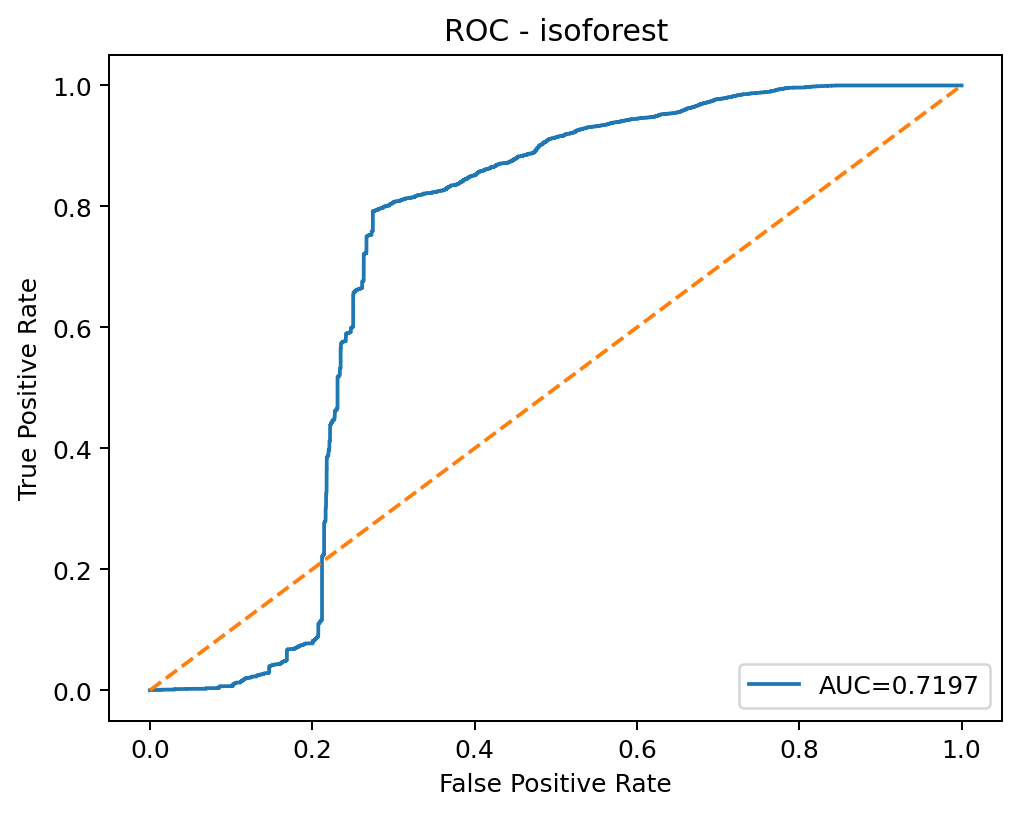

Values plotted in this chart, from the file beside it:
threshold, fpr, tpr
inf, 0.0, 0.0
0.1311, 3.21450384133209e-05, 0.0
0.1171, 0.0004822, 0.0
0.1167, 0.0004822, 0.0001618
0.1118, 0.001382, 0.0001618
0.1117, 0.001382, 0.0003236
0.111, 0.001607, 0.0003236
0.1108, 0.002089, 0.0003236
0.1107, 0.004275, 0.0003236
0.1106, 0.004372, 0.0003236
0.1105, 0.004886, 0.0003236
0.1088, 0.005368, 0.0003236
0.1088, 0.005368, 0.0004854
0.1044, 0.006943, 0.0004854
0.1042, 0.007008, 0.0004854
0.103, 0.007618, 0.0004854
0.103, 0.01009, 0.0004854
0.1003, 0.01135, 0.0004854
0.1003, 0.01135, 0.0006472
0.1, 0.01154, 0.0006472
0.09996, 0.01154, 0.0008091
0.09383, 0.0143, 0.0008091
0.09368, 0.0143, 0.0009709
0.09297, 0.01463, 0.0009709
0.09295, 0.01469, 0.0009709
0.08992, 0.0163, 0.0009709
0.0899, 0.0163, 0.001133
0.08743, 0.01778, 0.001133
0.0874, 0.02809, 0.001133
0.08689, 0.02858, 0.001133
0.08671, 0.02858, 0.001294
0.08655, 0.02871, 0.001294
0.08654, 0.02938, 0.001294
0.08491, 0.03057, 0.001294
0.0849, 0.03057, 0.001456
0.08418, 0.03108, 0.001456
0.08415, 0.03108, 0.001618
0.08278, 0.03179, 0.001618
0.08277, 0.03186, 0.001618
0.08274, 0.03189, 0.001618
0.08273, 0.03195, 0.001618
0.0827, 0.03198, 0.001618
0.08265, 0.03198, 0.00178
0.08258, 0.03202, 0.00178
0.0825, 0.03202, 0.001942
0.08223, 0.03227, 0.001942
0.08219, 0.03227, 0.002104
0.0821, 0.03231, 0.002104
0.08203, 0.03263, 0.002104
0.08144, 0.03301, 0.002104
0.08123, 0.03314, 0.002104
0.08055, 0.03356, 0.002104
0.08055, 0.03372, 0.002104
0.07928, 0.03414, 0.002104
0.07909, 0.03423, 0.002104
0.07782, 0.03485, 0.002104
0.07782, 0.03613, 0.002104
0.07668, 0.03677, 0.002104
0.07667, 0.04388, 0.002104
0.07574, 0.04433, 0.002104
... 5,478 more rows
